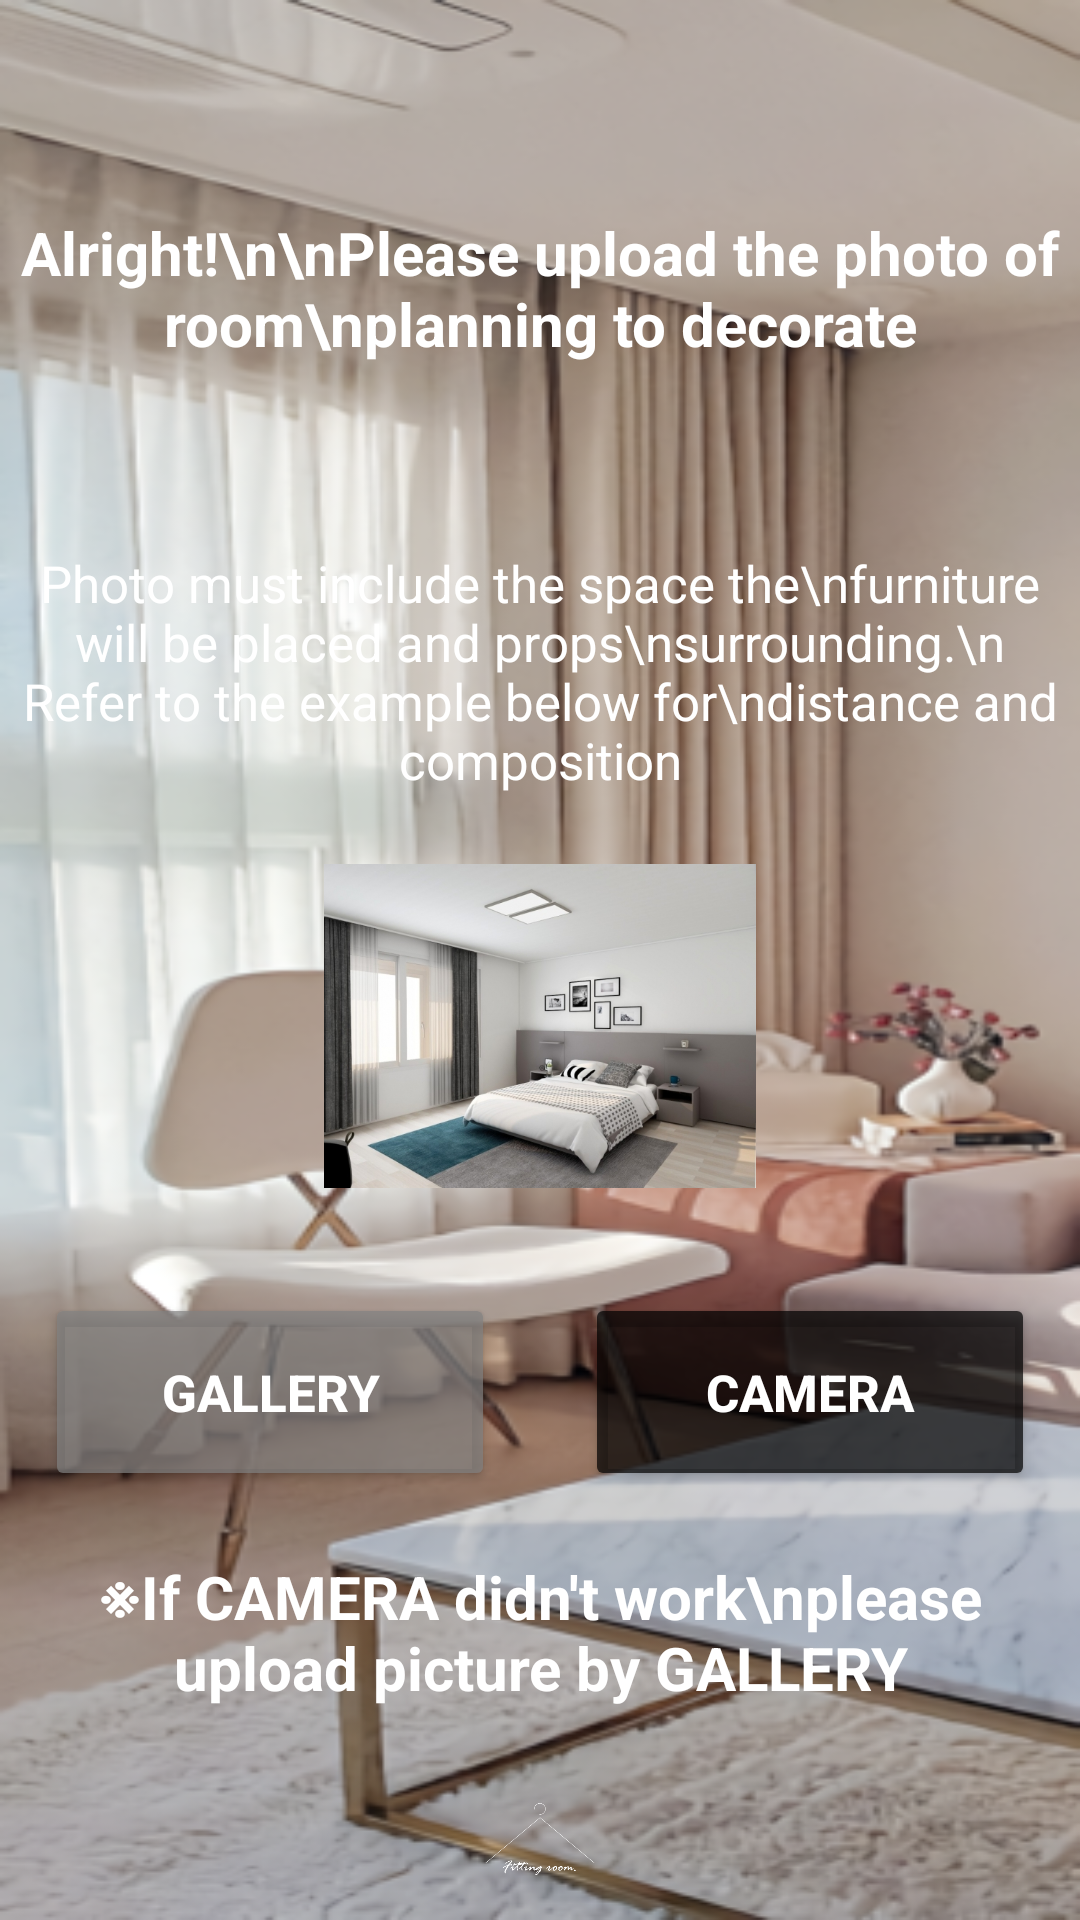

Layout XML and referenced resources for this Android screen:
<!-- AndroidManifest.xml: application theme Theme.FittingRoom -->
<!-- res/layout/picture_choose.xml -->
<?xml version="1.0" encoding="utf-8"?>
<RelativeLayout
    android:layout_width="match_parent"
    android:layout_height="match_parent"
    android:orientation="vertical"
    xmlns:android="http://schemas.android.com/apk/res/android">
    <ImageView
        android:id="@+id/background"
        android:layout_width="match_parent"
        android:layout_height="match_parent"
        android:src="@drawable/main_background"
        android:scaleType="fitXY"/>
    <LinearLayout
        android:layout_width="match_parent"
        android:layout_height="match_parent"
        android:weightSum="10"
        android:orientation="vertical">
        <View
            android:layout_width="match_parent"
            android:layout_height="0dp"
            android:layout_weight="0.5"/>
        <TextView
            android:id="@+id/picture_ment"
            android:layout_width="match_parent"
            android:layout_height="0dp"
            android:layout_weight="2"
            android:text="Alright!\n\nPlease upload the photo of room\nplanning to decorate"
            android:textSize="20sp"
            android:textColor="#FFFFFF"
            android:textStyle="bold"
            android:gravity="center"/>
        <TextView
            android:id="@+id/explain_text"
            android:layout_width="match_parent"
            android:layout_height="0dp"
            android:layout_weight="2"
            android:text="Photo must include the space the\nfurniture will be placed and props\nsurrounding.\n
Refer to the example below for\ndistance and composition"
            android:textColor="#FFFFFF"
            android:textSize="17sp"
            android:gravity="center"/>
        <ImageView
            android:id="@+id/explain_img"
            android:layout_width="match_parent"
            android:layout_height="0dp"
            android:layout_weight="2"
            android:src="@drawable/explain_picture"
            android:paddingBottom="20dp"/>
        <LinearLayout
            android:layout_width="match_parent"
            android:layout_height="0dp"
            android:layout_weight="1.5"
            android:orientation="horizontal"
            android:weightSum="2">
            <Button
                android:id="@+id/gallery_btn"
                android:layout_width="0dp"
                android:layout_height="match_parent"
                android:layout_weight="1"
                android:text="Gallery"
                android:textSize="17sp"
                android:textColor="#FFFFFF"
                android:textStyle="bold"
                android:layout_margin="15dp"
                android:backgroundTint="@color/darkgray"/>
            <Button
                android:id="@+id/camera_btn"
                android:layout_width="0dp"
                android:layout_height="match_parent"
                android:layout_weight="1"
                android:text="Camera"
                android:textSize="17sp"
                android:textColor="#FFFFFF"
                android:textStyle="bold"
                android:layout_margin="15dp"
                android:backgroundTint="@color/black"/>
        </LinearLayout>
        <TextView
            android:id="@+id/picture_warning"
            android:layout_width="match_parent"
            android:layout_height="0dp"
            android:layout_weight="1"
            android:text="※If CAMERA didn't work\nplease upload picture by GALLERY"
            android:textColor="#FFFFFF"
            android:textSize="20sp"
            android:textStyle="bold"
            android:gravity="center"/>

        <ImageView
            android:layout_width="match_parent"
            android:layout_height="0dp"
            android:layout_weight="1"
            android:src="@drawable/logo_white"
            android:paddingTop="25dp"
            android:scaleType="fitCenter"/>
    </LinearLayout>

</RelativeLayout>
<!-- resources referenced by this layout -->
<resources>
  <color name="black">#B3000000</color>
  <color name="darkgray">#B3808080</color>
  <!-- drawable explain_picture: jpg bitmap (drawable, 139308 bytes) -->
  <!-- drawable logo_white: png bitmap (drawable, 4261 bytes) -->
  <!-- drawable main_background: jpeg bitmap (drawable, 26977 bytes) -->
  <style name="Theme.FittingRoom" parent="Theme.MaterialComponents.DayNight.DarkActionBar">
          <item name="windowActionBar">false</item>
          <item name="windowNoTitle">true</item>
          
          <item name="colorPrimary">@color/purple_500</item>
          <item name="colorPrimaryVariant">@color/purple_700</item>
          <item name="colorOnPrimary">@color/white</item>
          
          <item name="colorSecondary">@color/teal_200</item>
          <item name="colorSecondaryVariant">@color/teal_700</item>
          <item name="colorOnSecondary">@color/black</item>
          
          <item name="android:statusBarColor" tools:targetApi="l">?attr/colorPrimaryVariant</item>
          
      </style>
  <color name="purple_500">#FF6200EE</color>
  <color name="purple_700">#FF3700B3</color>
  <color name="white">#FFFFFFFF</color>
  <color name="teal_200">#FF03DAC5</color>
  <color name="teal_700">#FF018786</color>
</resources>
